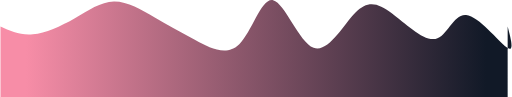
t = 0.00 s
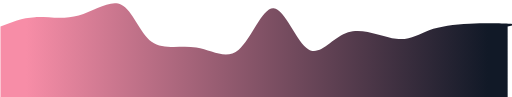
t = 0.75 s
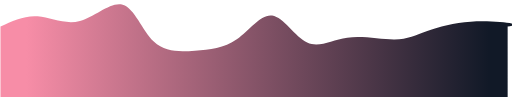
t = 1.25 s
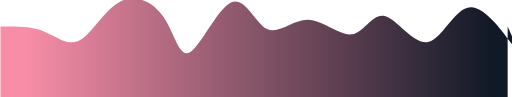
t = 2.00 s
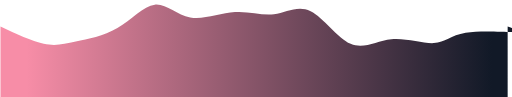
t = 2.75 s
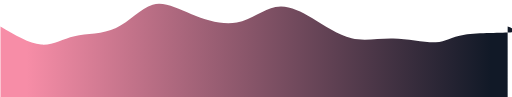
t = 3.25 s

The animated SVG that drew these frames (rendered in a browser with its animation timeline set to each time). Animation: 1 CSS @keyframes rule; one cycle of 4.00 s, repeats indefinitely.

<svg xmlns="http://www.w3.org/2000/svg" id="svg" class="transition duration-300 ease-in-out delay-150" viewBox="0 124.59 1450.96 275.41"><style>
  .path-0{
    animation:pathAnim-0 4s;
    animation-timing-function: linear;
    animation-iteration-count: infinite;
  }
  @keyframes pathAnim-0{
    0%{
      d: path("M 0,400 C 0,400 0,200 0,200 C 28.164763904875436,212.67820782922593 56.32952780975087,225.35641565845182 92,222 C 127.67047219024913,218.64358434154818 170.84665266587191,199.25254519541863 210,177 C 249.15334733412809,154.74745480458137 284.28386152676154,129.63340355987376 322,129 C 359.71613847323846,128.36659644012624 400.01790122708184,152.21384056508634 438,174 C 475.98209877291816,195.78615943491366 511.6445335649114,215.5112341797809 553,238 C 594.3554664350886,260.4887658202191 641.4039645132724,285.74122271578995 678,250 C 714.5960354867276,214.25877728421008 740.7396083819992,117.52387495705943 774,125 C 807.2603916180008,132.47612504294057 847.6376019587304,244.16327745597238 889,260 C 930.3623980412696,275.8367225440276 972.7099837830788,195.82301521905106 1008,160 C 1043.2900162169212,124.17698478094893 1071.522462908954,132.54466166782333 1111,162 C 1150.477537091046,191.45533833217667 1201.2001645811054,241.9983381096556 1235,235 C 1268.7998354188946,228.0016618903444 1285.6768787666256,163.46198589355427 1322,167 C 1358.3231212333744,170.53801410644573 1414.0923203523926,242.15371831612737 1437,259 C 1459.9076796476074,275.84628168387263 1449.9538398238037,237.92314084193632 1440,200 C 1440,200 1440,400 1440,400 Z");
    }
    25%{
      d: path("M 0,400 C 0,400 0,200 0,200 C 31.368936386091633,179.00856426764065 62.737872772183266,158.0171285352813 100,157 C 137.26212722781673,155.9828714647187 180.4174452973586,174.94005012651544 226,166 C 271.5825547026414,157.05994987348456 319.59234603838235,120.22267095865698 350,141 C 380.40765396161765,161.77732904134302 393.2131705491119,240.16926603885656 426,266 C 458.7868294508881,291.83073396114344 511.55497176516985,265.1002648859168 557,267 C 602.4450282348301,268.8997351140832 640.5669423902086,299.4296744174765 676,271 C 711.4330576097914,242.57032558252348 744.1772586739953,155.18103744417726 776,156 C 807.8227413260047,156.81896255582274 838.7240229138102,245.84617580581443 870,267 C 901.2759770861898,288.1538241941856 932.926649670763,241.43425933256492 980,235 C 1027.073350329237,228.56574066743508 1089.5693784031382,262.41678686392595 1128,259 C 1166.4306215968618,255.58321313607405 1180.7958367166846,214.8985932117312 1211,202 C 1241.2041632833154,189.1014067882688 1287.2472747301233,203.9888402891493 1335,200 C 1382.7527252698767,196.0111597108507 1432.215064362822,173.14604563167163 1450,170 C 1467.784935637178,166.85395436832837 1453.892467818589,183.42697718416417 1440,200 C 1440,200 1440,400 1440,400 Z");
    }
    50%{
      d: path("M 0,400 C 0,400 0,200 0,200 C 42.417922498078994,199.20720547197425 84.83584499615799,198.41441094394852 122,213 C 159.164155003842,227.58558905605148 191.074542513447,257.54956169618015 225,239 C 258.925457486553,220.45043830381988 294.865984950054,153.387342271331 338,130 C 381.134015049946,106.612657728669 431.4615176863369,126.90106921849593 463,173 C 494.5384823136631,219.09893078150407 507.28794430459845,291.00838085468524 538,273 C 568.7120556954015,254.99161914531473 617.3867050952691,147.0654073627629 656,131 C 694.6132949047309,114.9345926372371 723.165235314325,190.72998969426314 757,207 C 790.834764685675,223.27001030573686 829.9523536474311,180.01463386018457 873,181 C 916.0476463525689,181.98536613981543 963.0253500959509,227.21147486499865 998,222 C 1032.974649904049,216.78852513500135 1055.9462459687647,161.1394666798208 1091,170 C 1126.0537540312353,178.8605333201792 1173.1896660289908,252.23065841571812 1214,244 C 1254.8103339710092,235.76934158428188 1289.2950899152718,145.9378996573067 1335,145 C 1380.7049100847282,144.0621003426933 1437.6299743099223,232.0177429550552 1457,256 C 1476.3700256900777,279.9822570449448 1458.1850128450387,239.9911285224724 1440,200 C 1440,200 1440,400 1440,400 Z");
    }
    75%{
      d: path("M 0,400 C 0,400 0,200 0,200 C 45.13775934503316,228.10477989695897 90.27551869006632,256.20955979391795 123,261 C 155.72448130993368,265.79044020608205 176.0356845847679,247.2665407212871 210,244 C 243.9643154152321,240.7334592787129 291.581742970862,252.72427732093357 330,229 C 368.418257029138,205.27572267906643 397.63734353178404,145.83634999497863 430,126 C 462.36265646821596,106.16365000502137 497.8688829020018,125.93032269915193 539,141 C 580.1311170979982,156.06967730084807 626.8871248602088,166.44235920841368 669,168 C 711.1128751397912,169.55764079158632 748.5826176571625,162.3002404671934 783,151 C 817.4173823428375,139.6997595328066 848.7824045111412,124.35667892281273 883,148 C 917.2175954888588,171.64332107718727 954.2877642982728,234.2730438415557 993,258 C 1031.7122357017272,281.7269561584443 1072.0665382957666,266.5511457109644 1116,258 C 1159.9334617042334,249.4488542890356 1207.4460825186604,247.52237331458684 1236,248 C 1264.5539174813396,248.47762668541316 1274.1491316295912,251.35936103068818 1316,242 C 1357.8508683704088,232.64063896931182 1431.957390962974,211.04018256266053 1458,202 C 1484.042609037026,192.95981743733947 1462.021304518513,196.47990871866972 1440,200 C 1440,200 1440,400 1440,400 Z");
    }
    100%{
      d: path("M 0,400 C 0,400 0,200 0,200 C 28.164763904875436,212.67820782922593 56.32952780975087,225.35641565845182 92,222 C 127.67047219024913,218.64358434154818 170.84665266587191,199.25254519541863 210,177 C 249.15334733412809,154.74745480458137 284.28386152676154,129.63340355987376 322,129 C 359.71613847323846,128.36659644012624 400.01790122708184,152.21384056508634 438,174 C 475.98209877291816,195.78615943491366 511.6445335649114,215.5112341797809 553,238 C 594.3554664350886,260.4887658202191 641.4039645132724,285.74122271578995 678,250 C 714.5960354867276,214.25877728421008 740.7396083819992,117.52387495705943 774,125 C 807.2603916180008,132.47612504294057 847.6376019587304,244.16327745597238 889,260 C 930.3623980412696,275.8367225440276 972.7099837830788,195.82301521905106 1008,160 C 1043.2900162169212,124.17698478094893 1071.522462908954,132.54466166782333 1111,162 C 1150.477537091046,191.45533833217667 1201.2001645811054,241.9983381096556 1235,235 C 1268.7998354188946,228.0016618903444 1285.6768787666256,163.46198589355427 1322,167 C 1358.3231212333744,170.53801410644573 1414.0923203523926,242.15371831612737 1437,259 C 1459.9076796476074,275.84628168387263 1449.9538398238037,237.92314084193632 1440,200 C 1440,200 1440,400 1440,400 Z");
    }
  }</style><defs><linearGradient id="gradient" x1="0%" y1="50%" x2="100%" y2="50%"><stop offset="5%" stop-color="#F78DA7"/><stop offset="95%" stop-color="#111927"/></linearGradient></defs><path d="M 0,400 C 0,400 0,200 0,200 C 28.164763904875436,212.67820782922593 56.32952780975087,225.35641565845182 92,222 C 127.67047219024913,218.64358434154818 170.84665266587191,199.25254519541863 210,177 C 249.15334733412809,154.74745480458137 284.28386152676154,129.63340355987376 322,129 C 359.71613847323846,128.36659644012624 400.01790122708184,152.21384056508634 438,174 C 475.98209877291816,195.78615943491366 511.6445335649114,215.5112341797809 553,238 C 594.3554664350886,260.4887658202191 641.4039645132724,285.74122271578995 678,250 C 714.5960354867276,214.25877728421008 740.7396083819992,117.52387495705943 774,125 C 807.2603916180008,132.47612504294057 847.6376019587304,244.16327745597238 889,260 C 930.3623980412696,275.8367225440276 972.7099837830788,195.82301521905106 1008,160 C 1043.2900162169212,124.17698478094893 1071.522462908954,132.54466166782333 1111,162 C 1150.477537091046,191.45533833217667 1201.2001645811054,241.9983381096556 1235,235 C 1268.7998354188946,228.0016618903444 1285.6768787666256,163.46198589355427 1322,167 C 1358.3231212333744,170.53801410644573 1414.0923203523926,242.15371831612737 1437,259 C 1459.9076796476074,275.84628168387263 1449.9538398238037,237.92314084193632 1440,200 C 1440,200 1440,400 1440,400 Z" stroke="none" stroke-width="0" fill="url(#gradient)" fill-opacity="1" class="transition-all duration-300 ease-in-out delay-150 path-0"/></svg>
